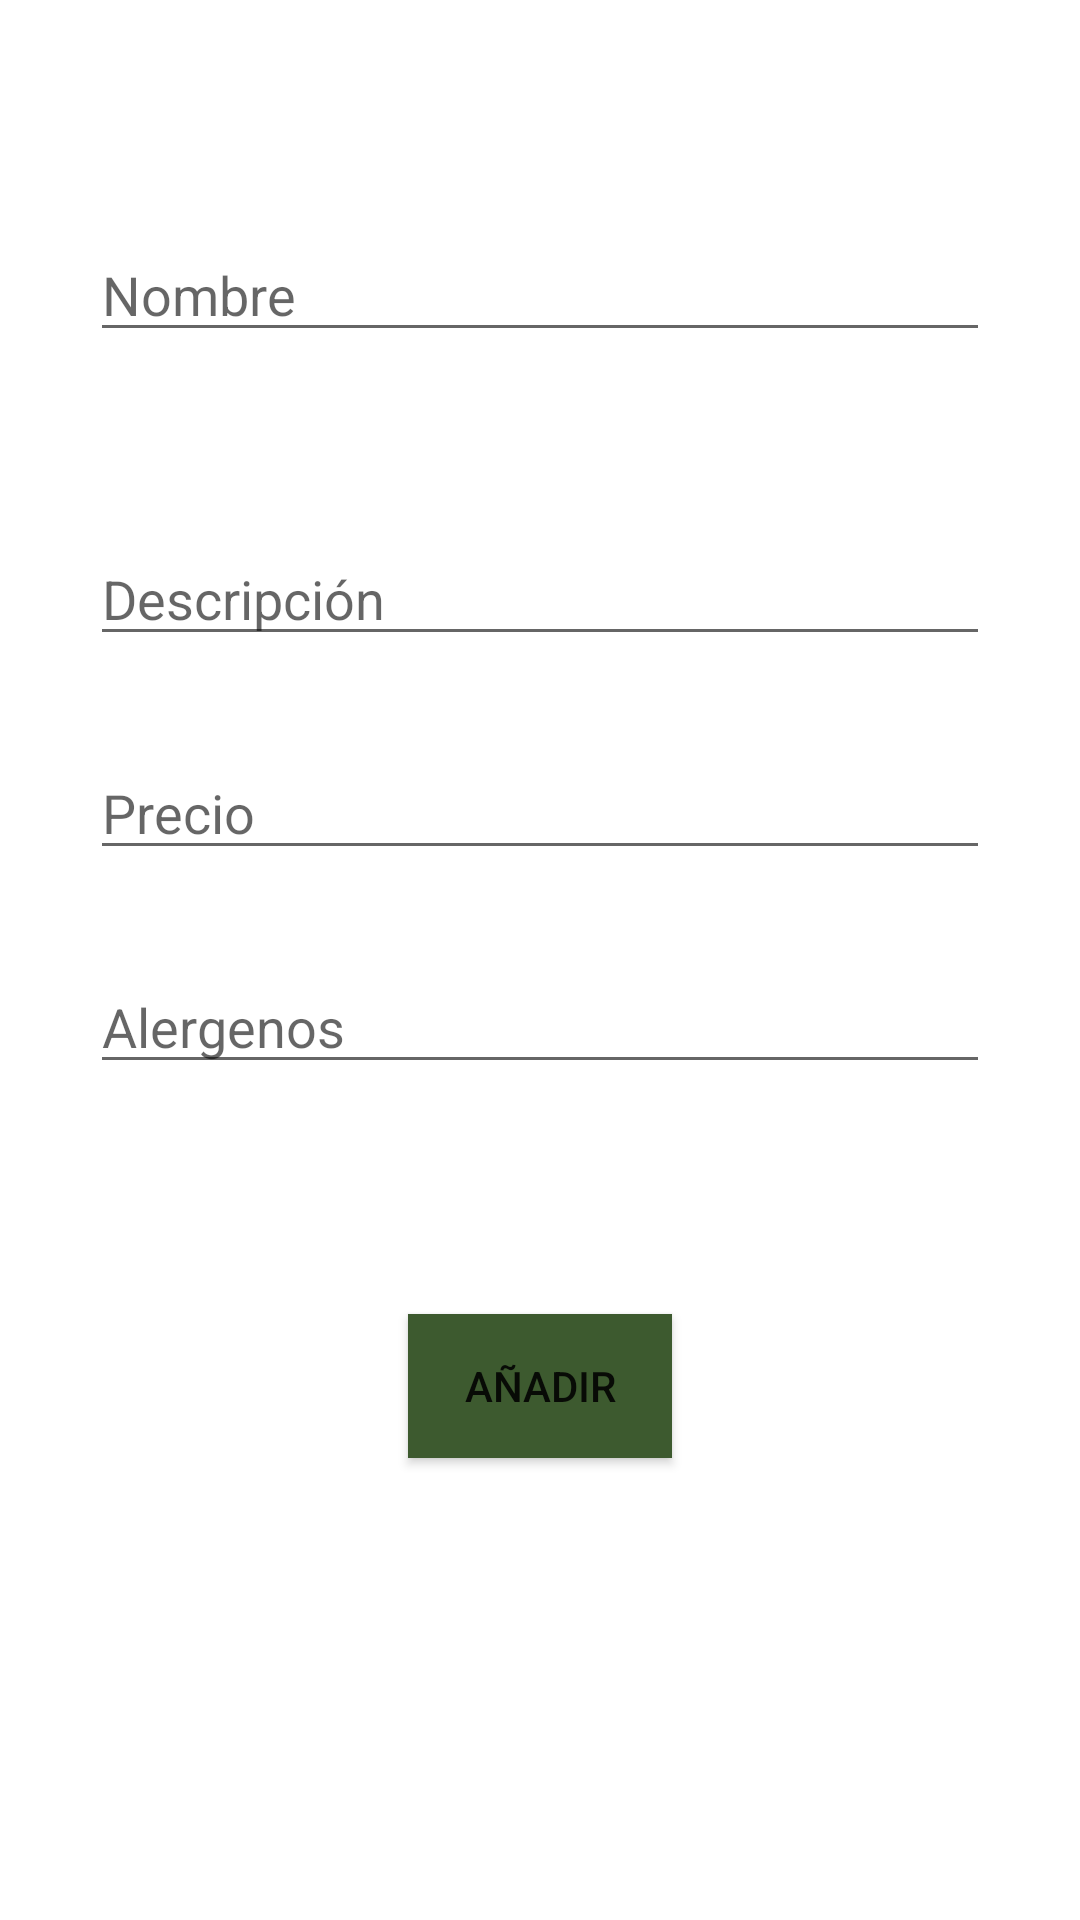

Here is an Android app screen rendered from its layout file. Give the layout XML and the strings, colors and styles it references.
<!-- AndroidManifest.xml: application theme Theme.Actividad1 -->
<!-- res/layout/activity_add_plato.xml -->
<?xml version="1.0" encoding="utf-8"?>
<androidx.constraintlayout.widget.ConstraintLayout xmlns:android="http://schemas.android.com/apk/res/android"
    xmlns:app="http://schemas.android.com/apk/res-auto"
    xmlns:tools="http://schemas.android.com/tools"
    android:layout_width="match_parent"
    android:layout_height="match_parent"

    android:padding="16dp">

    <EditText
        android:id="@+id/edtNombre"
        android:layout_width="300dp"
        android:layout_height="wrap_content"
        android:layout_marginTop="60dp"
        android:hint="Nombre"
        app:layout_constraintEnd_toEndOf="parent"
        app:layout_constraintStart_toStartOf="parent"
        app:layout_constraintTop_toTopOf="parent" />

    <EditText
        android:id="@+id/edtDescripcion"
        android:layout_width="300dp"
        android:layout_height="wrap_content"
        android:layout_marginTop="60dp"
        android:hint="Descripción"
        app:layout_constraintEnd_toEndOf="parent"
        app:layout_constraintStart_toStartOf="parent"
        app:layout_constraintTop_toBottomOf="@+id/edtNombre" />

    <EditText
        android:id="@+id/edtPrecio"
        android:layout_width="300dp"
        android:layout_height="wrap_content"
        android:layout_marginTop="30dp"
        android:hint="Precio"
        android:inputType="numberDecimal"
        app:layout_constraintEnd_toEndOf="parent"
        app:layout_constraintStart_toStartOf="parent"
        app:layout_constraintTop_toBottomOf="@+id/edtDescripcion" />

    <EditText
        android:id="@+id/edtAlergenos"
        android:layout_width="300dp"
        android:layout_height="wrap_content"
        android:layout_marginTop="30dp"
        android:hint="Alergenos"
        app:layout_constraintEnd_toEndOf="parent"
        app:layout_constraintStart_toStartOf="parent"
        app:layout_constraintTop_toBottomOf="@+id/edtPrecio" />


    <Button
        android:id="@+id/btnAnadir"
        android:layout_width="wrap_content"
        android:layout_height="wrap_content"
        android:layout_marginTop="25dp"
        android:background="@color/primary_green"
        android:text="Añadir"
        app:layout_constraintBottom_toBottomOf="parent"
        app:layout_constraintEnd_toEndOf="parent"
        app:layout_constraintStart_toStartOf="parent"
        app:layout_constraintTop_toBottomOf="@+id/edtAlergenos"
        app:layout_constraintVertical_bias="0.273" />

</androidx.constraintlayout.widget.ConstraintLayout>
<!-- resources referenced by this layout -->
<resources>
  <color name="primary_green">#3D5A2F</color>
  <style name="Theme.Actividad1" parent="Theme.MaterialComponents.DayNight.DarkActionBar">
          
          <item name="colorPrimary">@color/primary_green</item>
          <item name="colorPrimaryVariant">@color/medium_green</item>
          <item name="colorOnPrimary">@color/white</item>
          
          <item name="colorSecondary">@color/petrol_green</item>
          <item name="colorSecondaryVariant">@color/pale_green</item>
          <item name="colorOnSecondary">@color/black</item>
          
          <item name="android:statusBarColor">?attr/colorPrimaryVariant</item>
          
      </style>
  <color name="medium_green">#5BA13D</color>
  <color name="white">#FFFFFFFF</color>
  <color name="petrol_green">#386C5F</color>
  <color name="pale_green">#E1F8D4</color>
  <color name="black">#FF000000</color>
</resources>
